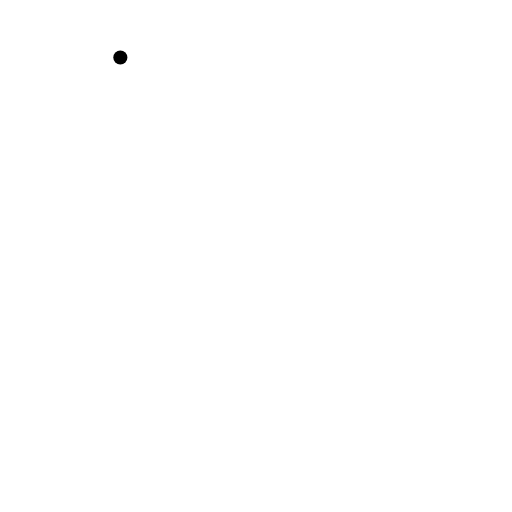
t = 0.00 s
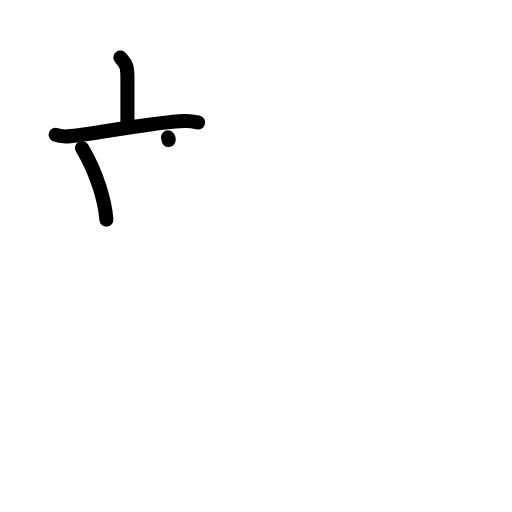
t = 3.13 s
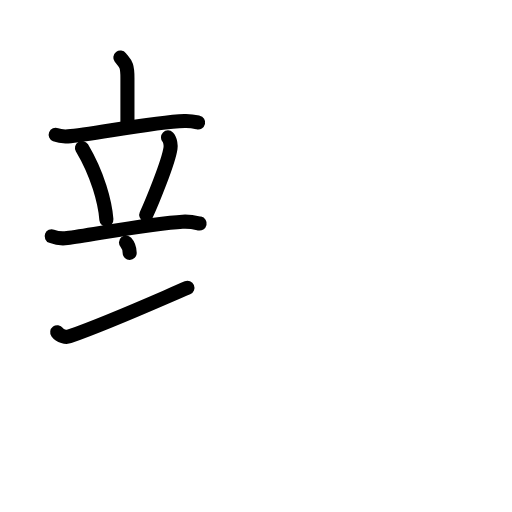
t = 6.38 s
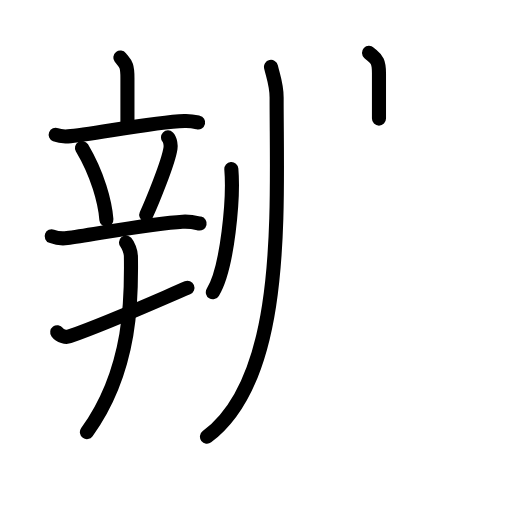
t = 9.63 s
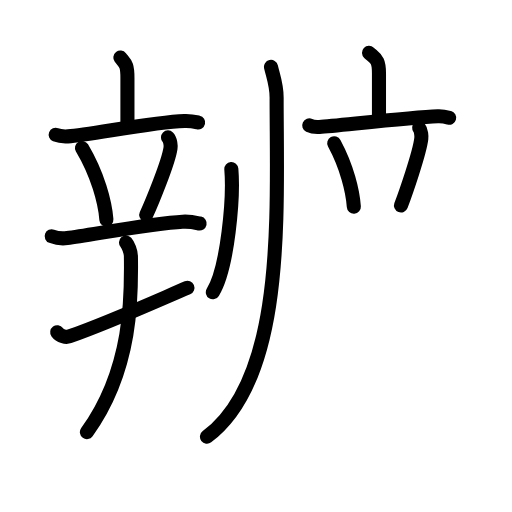
t = 12.88 s
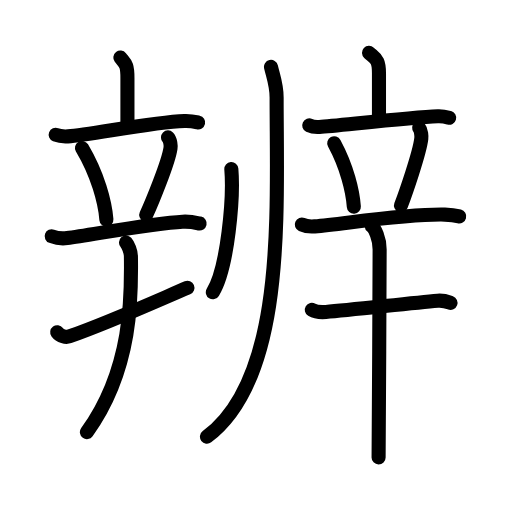
t = 16.00 s

The animated SVG that drew these frames (rendered in a browser with its animation timeline set to each time). Animation: 49 SMIL elements (animate=49); one cycle of 16.00 s.

<?xml version="1.0" encoding="UTF-8"?>
<!--
AniKanjiVG is licensed by CC-BY-SA Paul C. Sommerhoff (https://bitbucket.org/sommerhoff/anikanjivg).
AniKanjiVG uses KanjiVG which is licensed by CC-BY-SA Ulrich Apel (http://kanjivg.tagaini.net).
See also http://creativecommons.org/licenses/by-sa/3.0/
-->
<svg xmlns:kvg='http://kanjivg.tagaini.net' xmlns='http://www.w3.org/2000/svg' width='109' height='109' viewBox='0 0 109 109' style='fill:none;stroke:#000000;stroke-width:3;stroke-linecap:round;stroke-linejoin:round;' id="kvg:kanji_08fa8"><g id="kvg:08fa8" kvg:element="辨"><g id="kvg:08fa8-g1" kvg:element="辛" kvg:variant="true" kvg:position="left" kvg:radical="nelson"><g id="kvg:08fa8-g2" kvg:element="立" kvg:position="top"><g id="kvg:08fa8-g3" kvg:element="亠" kvg:position="top"><path id="kvg:08fa8-s1" kvg:type="㇑a" d="M25.62,12.25c1.01,1.31,1.51,1.31,1.51,4.35c0,3.05,0,5.65,0,9.65"><animate attributeName="d" begin="0.0s" dur="0.5s" from="M25.62,12.25C25.62,12.25,25.62,12.25,25.62,12.25" to="M25.62,12.25c1.01,1.31,1.51,1.31,1.51,4.35" />
<animate attributeName="d" begin="0.5s" dur="0.5s" from="M25.62,12.25c1.01,1.31,1.51,1.31,1.51,4.35c0,0,0,0,0,0,0" to="M25.62,12.25c1.01,1.31,1.51,1.31,1.51,4.35c0,3.05,0,5.65,0,9.65" />
</path>
<path id="kvg:08fa8-s2" kvg:type="㇐" d="M11.85,28.7c0.83,0.33,1.8,0.38,2.62,0.33c4.67-0.28,17.74-3.03,24.81-3.27c1.38-0.05,2.21,0.16,2.9,0.32"><animate attributeName="d" begin="1.0s" dur="0.3333333333333333s" from="M11.85,28.7C11.85,28.7,11.85,28.7,11.85,28.7" to="M11.85,28.7c0.83,0.33,1.8,0.38,2.62,0.33" />
<animate attributeName="d" begin="1.3333333333333333s" dur="0.3333333333333333s" from="M11.85,28.7c0.83,0.33,1.8,0.38,2.62,0.33c0,0,0,0,0,0,0" to="M11.85,28.7c0.83,0.33,1.8,0.38,2.62,0.33c4.67-0.28,17.74-3.03,24.81-3.27" />
<animate attributeName="d" begin="1.6666666666666665s" dur="0.3333333333333333s" from="M11.85,28.7c0.83,0.33,1.8,0.38,2.62,0.33c4.67-0.28,17.74-3.03,24.81-3.27c0,0,0,0,0,0,0" to="M11.85,28.7c0.83,0.33,1.8,0.38,2.62,0.33c4.67-0.28,17.74-3.03,24.81-3.27c1.38-0.05,2.21,0.16,2.9,0.32" />
<animate attributeName="d" begin="0s" dur="1.0s" from="M-100,-100" to="M-100,-100" />
</path>
</g>
<g id="kvg:08fa8-g4" kvg:position="bottom"><path id="kvg:08fa8-s3" kvg:type="㇔" d="M17.45,31.5c3.37,5.69,4.9,11.5,5.2,15.25"><animate attributeName="d" begin="2.0s" dur="1.0s" from="M17.45,31.5C17.45,31.5,17.45,31.5,17.45,31.5" to="M17.45,31.5c3.37,5.69,4.9,11.5,5.2,15.25" />
<animate attributeName="d" begin="0s" dur="2.0s" from="M-100,-100" to="M-100,-100" />
</path>
<path id="kvg:08fa8-s4" kvg:type="㇒" d="M35.76,29.25c0.54,0.54,0.61,1.82,0.54,2.27c-0.43,3.08-4.09,11.87-5.17,14.23"><animate attributeName="d" begin="3.0s" dur="0.5s" from="M35.76,29.25C35.76,29.25,35.76,29.25,35.76,29.25" to="M35.76,29.25c0.54,0.54,0.61,1.82,0.54,2.27" />
<animate attributeName="d" begin="3.5s" dur="0.5s" from="M35.76,29.25c0.54,0.54,0.61,1.82,0.54,2.27c0,0,0,0,0,0,0" to="M35.76,29.25c0.54,0.54,0.61,1.82,0.54,2.27c-0.43,3.08-4.09,11.87-5.17,14.23" />
<animate attributeName="d" begin="0s" dur="3.0s" from="M-100,-100" to="M-100,-100" />
</path>
<path id="kvg:08fa8-s5" kvg:type="㇐" d="M11,50.3c1.04,0.39,2.26,0.53,3.29,0.39C19.5,50,32.75,47.5,38.87,47.2c1.73-0.09,2.77,0.19,3.63,0.38"><animate attributeName="d" begin="4.0s" dur="0.3333333333333333s" from="M11,50.3C11,50.3,11,50.3,11,50.3" to="M11,50.3c1.04,0.39,2.26,0.53,3.29,0.39" />
<animate attributeName="d" begin="4.333333333333333s" dur="0.3333333333333333s" from="M11,50.3c1.04,0.39,2.26,0.53,3.29,0.39c0,0,0,0,0,0,0" to="M11,50.3c1.04,0.39,2.26,0.53,3.29,0.39C19.5,50,32.75,47.5,38.87,47.2" />
<animate attributeName="d" begin="4.666666666666667s" dur="0.3333333333333333s" from="M11,50.3c1.04,0.39,2.26,0.53,3.29,0.39C19.5,50,32.75,47.5,38.87,47.2c0,0,0,0,0,0,0" to="M11,50.3c1.04,0.39,2.26,0.53,3.29,0.39C19.5,50,32.75,47.5,38.87,47.2c1.73-0.09,2.77,0.19,3.63,0.38" />
<animate attributeName="d" begin="0s" dur="4.0s" from="M-100,-100" to="M-100,-100" />
</path>
</g>
</g>
<g id="kvg:08fa8-g5" kvg:element="十" kvg:variant="true" kvg:position="bottom"><path id="kvg:08fa8-s6" kvg:type="㇀/㇐" d="M12.18,70.73c0.66,0.9,1.88,1.13,2.54,0.9C23.13,68.69,33.5,64,39.9,61.27"><animate attributeName="d" begin="5.0s" dur="0.5s" from="M12.18,70.73C12.18,70.73,12.18,70.73,12.18,70.73" to="M12.18,70.73c0.66,0.9,1.88,1.13,2.54,0.9" />
<animate attributeName="d" begin="5.5s" dur="0.5s" from="M12.18,70.73c0.66,0.9,1.88,1.13,2.54,0.9c0,0,0,0,0,0,0" to="M12.18,70.73c0.66,0.9,1.88,1.13,2.54,0.9C23.13,68.69,33.5,64,39.9,61.27" />
<animate attributeName="d" begin="0s" dur="5.0s" from="M-100,-100" to="M-100,-100" />
</path>
<path id="kvg:08fa8-s7" kvg:type="㇒/㇑" d="M26.82,51.63c0.47,0.52,1.03,1.91,1.05,2.96C28,62.75,28.25,78.5,18.5,92"><animate attributeName="d" begin="6.0s" dur="0.5s" from="M26.82,51.63C26.82,51.63,26.82,51.63,26.82,51.63" to="M26.82,51.63c0.47,0.52,1.03,1.91,1.05,2.96" />
<animate attributeName="d" begin="6.5s" dur="0.5s" from="M26.82,51.63c0.47,0.52,1.03,1.91,1.05,2.96c0,0,0,0,0,0,0" to="M26.82,51.63c0.47,0.52,1.03,1.91,1.05,2.96C28,62.75,28.25,78.5,18.5,92" />
<animate attributeName="d" begin="0s" dur="6.0s" from="M-100,-100" to="M-100,-100" />
</path>
</g>
</g>
<g id="kvg:08fa8-g6" kvg:position="right"><g id="kvg:08fa8-g7" kvg:element="刂" kvg:variant="true" kvg:original="刀" kvg:radical="tradit"><path id="kvg:08fa8-s8" kvg:type="㇔/㇑" d="M49.25,36c0.5,6-0.75,21-3.94,26.22"><animate attributeName="d" begin="7.0s" dur="1.0s" from="M49.25,36C49.25,36,49.25,36,49.25,36" to="M49.25,36c0.5,6-0.75,21-3.94,26.22" />
<animate attributeName="d" begin="0s" dur="7.0s" from="M-100,-100" to="M-100,-100" />
</path>
<path id="kvg:08fa8-s9" kvg:type="㇒/㇚" d="M57.69,14.25c0.5,2.14,1.2,3.82,1.2,6.5c0,24.43,2.03,59.64-14.83,72.22"><animate attributeName="d" begin="8.0s" dur="0.5s" from="M57.69,14.25C57.69,14.25,57.69,14.25,57.69,14.25" to="M57.69,14.25c0.5,2.14,1.2,3.82,1.2,6.5" />
<animate attributeName="d" begin="8.5s" dur="0.5s" from="M57.69,14.25c0.5,2.14,1.2,3.82,1.2,6.5c0,0,0,0,0,0,0" to="M57.69,14.25c0.5,2.14,1.2,3.82,1.2,6.5c0,24.43,2.03,59.64-14.83,72.22" />
<animate attributeName="d" begin="0s" dur="8.0s" from="M-100,-100" to="M-100,-100" />
</path>
</g>
<g id="kvg:08fa8-g8" kvg:element="辛"><g id="kvg:08fa8-g9" kvg:element="立" kvg:position="top"><g id="kvg:08fa8-g10" kvg:element="亠" kvg:position="top"><path id="kvg:08fa8-s10" kvg:type="㇑a" d="M78.56,11.25c1.41,1.31,2.12,1.31,2.12,4.35c0,3.05,0,5.65,0,9.65"><animate attributeName="d" begin="9.0s" dur="0.5s" from="M78.56,11.25C78.56,11.25,78.56,11.25,78.56,11.25" to="M78.56,11.25c1.41,1.31,2.12,1.31,2.12,4.35" />
<animate attributeName="d" begin="9.5s" dur="0.5s" from="M78.56,11.25c1.41,1.31,2.12,1.31,2.12,4.35c0,0,0,0,0,0,0" to="M78.56,11.25c1.41,1.31,2.12,1.31,2.12,4.35c0,3.05,0,5.65,0,9.65" />
<animate attributeName="d" begin="0s" dur="9.0s" from="M-100,-100" to="M-100,-100" />
</path>
<path id="kvg:08fa8-s11" kvg:type="㇐" d="M65.83,26.7c0.69,0.33,1.5,0.38,2.19,0.33c3.91-0.28,19.27-2.03,25.18-2.27c1.15-0.05,1.85,0.16,2.42,0.32"><animate attributeName="d" begin="10.0s" dur="0.3333333333333333s" from="M65.83,26.7C65.83,26.7,65.83,26.7,65.83,26.7" to="M65.83,26.7c0.69,0.33,1.5,0.38,2.19,0.33" />
<animate attributeName="d" begin="10.333333333333334s" dur="0.3333333333333333s" from="M65.83,26.7c0.69,0.33,1.5,0.38,2.19,0.33c0,0,0,0,0,0,0" to="M65.83,26.7c0.69,0.33,1.5,0.38,2.19,0.33c3.91-0.28,19.27-2.03,25.18-2.27" />
<animate attributeName="d" begin="10.666666666666666s" dur="0.3333333333333333s" from="M65.83,26.7c0.69,0.33,1.5,0.38,2.19,0.33c3.91-0.28,19.27-2.03,25.18-2.27c0,0,0,0,0,0,0" to="M65.83,26.7c0.69,0.33,1.5,0.38,2.19,0.33c3.91-0.28,19.27-2.03,25.18-2.27c1.15-0.05,1.85,0.16,2.42,0.32" />
<animate attributeName="d" begin="0s" dur="10.0s" from="M-100,-100" to="M-100,-100" />
</path>
</g>
<g id="kvg:08fa8-g11" kvg:position="bottom"><path id="kvg:08fa8-s12" kvg:type="㇔" d="M71.15,30.5c2.71,5.03,3.94,10.18,4.18,13.5"><animate attributeName="d" begin="11.0s" dur="1.0s" from="M71.15,30.5C71.15,30.5,71.15,30.5,71.15,30.5" to="M71.15,30.5c2.71,5.03,3.94,10.18,4.18,13.5" />
<animate attributeName="d" begin="0s" dur="11.0s" from="M-100,-100" to="M-100,-100" />
</path>
<path id="kvg:08fa8-s13" kvg:type="㇒" d="M89.24,27.25c0.45,0.54,0.51,1.82,0.45,2.27c-0.36,3.08-3.42,11.87-4.33,14.23"><animate attributeName="d" begin="12.0s" dur="0.5s" from="M89.24,27.25C89.24,27.25,89.24,27.25,89.24,27.25" to="M89.24,27.25c0.45,0.54,0.51,1.82,0.45,2.27" />
<animate attributeName="d" begin="12.5s" dur="0.5s" from="M89.24,27.25c0.45,0.54,0.51,1.82,0.45,2.27c0,0,0,0,0,0,0" to="M89.24,27.25c0.45,0.54,0.51,1.82,0.45,2.27c-0.36,3.08-3.42,11.87-4.33,14.23" />
<animate attributeName="d" begin="0s" dur="12.0s" from="M-100,-100" to="M-100,-100" />
</path>
<path id="kvg:08fa8-s14" kvg:type="㇐" d="M64.25,47.8c0.87,0.39,1.88,0.47,2.75,0.39c7.25-0.69,19.75-2.69,27.72-2.5c1.45,0.04,2.31,0.19,3.04,0.38"><animate attributeName="d" begin="13.0s" dur="0.3333333333333333s" from="M64.25,47.8C64.25,47.8,64.25,47.8,64.25,47.8" to="M64.25,47.8c0.87,0.39,1.88,0.47,2.75,0.39" />
<animate attributeName="d" begin="13.333333333333334s" dur="0.3333333333333333s" from="M64.25,47.8c0.87,0.39,1.88,0.47,2.75,0.39c0,0,0,0,0,0,0" to="M64.25,47.8c0.87,0.39,1.88,0.47,2.75,0.39c7.25-0.69,19.75-2.69,27.72-2.5" />
<animate attributeName="d" begin="13.666666666666666s" dur="0.3333333333333333s" from="M64.25,47.8c0.87,0.39,1.88,0.47,2.75,0.39c7.25-0.69,19.75-2.69,27.72-2.5c0,0,0,0,0,0,0" to="M64.25,47.8c0.87,0.39,1.88,0.47,2.75,0.39c7.25-0.69,19.75-2.69,27.72-2.5c1.45,0.04,2.31,0.19,3.04,0.38" />
<animate attributeName="d" begin="0s" dur="13.0s" from="M-100,-100" to="M-100,-100" />
</path>
</g>
</g>
<g id="kvg:08fa8-g12" kvg:element="十" kvg:position="bottom"><path id="kvg:08fa8-s15" kvg:type="㇐" d="M66.38,65.95c0.78,0.47,2.21,0.53,3,0.47c5.37-0.42,18.12-1.92,23.79-2.4c1.3-0.11,2.09,0.22,2.74,0.46"><animate attributeName="d" begin="14.0s" dur="0.3333333333333333s" from="M66.38,65.95C66.38,65.95,66.38,65.95,66.38,65.95" to="M66.38,65.95c0.78,0.47,2.21,0.53,3,0.47" />
<animate attributeName="d" begin="14.333333333333334s" dur="0.3333333333333333s" from="M66.38,65.95c0.78,0.47,2.21,0.53,3,0.47c0,0,0,0,0,0,0" to="M66.38,65.95c0.78,0.47,2.21,0.53,3,0.47c5.37-0.42,18.12-1.92,23.79-2.4" />
<animate attributeName="d" begin="14.666666666666666s" dur="0.3333333333333333s" from="M66.38,65.95c0.78,0.47,2.21,0.53,3,0.47c5.37-0.42,18.12-1.92,23.79-2.4c0,0,0,0,0,0,0" to="M66.38,65.95c0.78,0.47,2.21,0.53,3,0.47c5.37-0.42,18.12-1.92,23.79-2.4c1.3-0.11,2.09,0.22,2.74,0.46" />
<animate attributeName="d" begin="0s" dur="14.0s" from="M-100,-100" to="M-100,-100" />
</path>
<path id="kvg:08fa8-s16" kvg:type="㇑" d="M79.14,48.13c0.66,0.52,1.68,2.62,1.68,4.96c0,6.05-0.19,42.74-0.22,44.29"><animate attributeName="d" begin="15.0s" dur="0.5s" from="M79.14,48.13C79.14,48.13,79.14,48.13,79.14,48.13" to="M79.14,48.13c0.66,0.52,1.68,2.62,1.68,4.96" />
<animate attributeName="d" begin="15.5s" dur="0.5s" from="M79.14,48.13c0.66,0.52,1.68,2.62,1.68,4.96c0,0,0,0,0,0,0" to="M79.14,48.13c0.66,0.52,1.68,2.62,1.68,4.96c0,6.05-0.19,42.74-0.22,44.29" />
<animate attributeName="d" begin="0s" dur="15.0s" from="M-100,-100" to="M-100,-100" />
</path>
</g>
</g>
</g>
</g>
</svg>
